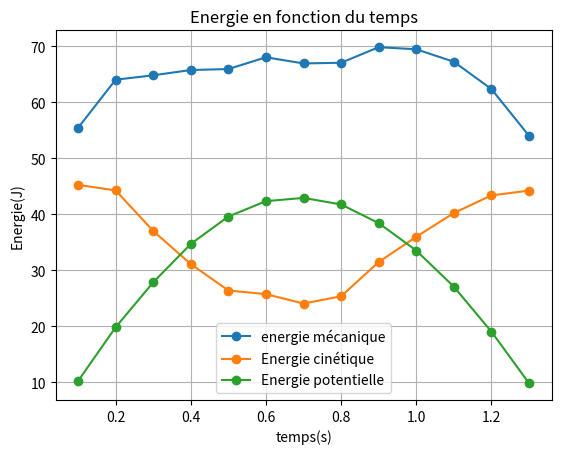

Python code for this plot:
#!/usr/bin/env python3
# -*- coding: utf-8 -*-
#
#On importe les bibliothèques et les modules nécessaires.

from math import *
import numpy as np
import matplotlib.pyplot as plt


#définition d'une fonction permettant de calculer la dérivée à un instant donné
# les conditions initiales sont imposées par défaut.
def derivation(position1=0,position2=1,instant1=0,instant2=1):
    #initialisation d'une variable globale v 
    global derivee
    derivee=0
    derivee=(position2-position1)/(instant2-instant1)
    
#définition d'une fonction premettant de calculer la norme d'un vecteur ou une distance
def module (valeurx=0,valeury=0):
    global norme
    norme=0
    norme= sqrt(valeurx*valeurx+valeury*valeury) 

#définition d'une fonction pour calculer l'énergie cinétique d'un système
# la vitesse et la masse sont définies par défaut. On peut être amener à changer la masse.    
def energie_cinetique( v=1, masse=1):
    global energiecinetique
    energiecinétique=0
    energiecinetique=0.5*masse*v*v
    #Si nécessaire pour vérifier le bon fonctionnement de la fonction retirer # devant print.
    #print (energiecinetique)

#définition d'une fonction pour calculer l'énergie potentielle d'un système
# la position et la masse sont définies par défaut. On peut être amener à changer la masse.
def energie_potentielle(position,masse=1):
    global energiepotentielle
    energiepotentielle=0
    energiepotentielle=masse*9.8*position
    #Si nécessaire pour vérifier le bon fonctionnement de la fonction retirer # devant print.
    #print(energiepotentielle)

#définition d'une fonction pour calculer l'énergie potentielle d'un système
def energie_mecanique():
    global energiemecanique
    energiemecanique=0
    energiemecanique= energiepotentielle+energiecinetique
    #Si nécessaire pour vérifier le bon fonctionnement de la fonction retirer # devant print.
    #print(energiemecanique)
    
def representation_graphique (abscisse=[1],ordonnee=[1],etiquette="légende",titre="Energie en fonction du temps",abs="temps(s)",ordo="Energie(J)"):
    plt.plot(abscisse,ordonnee,'o-',label=etiquette)
    plt.grid()
    plt.legend()
    plt.xlabel(abs)
    plt.ylabel(ordo)
    plt.title(titre)
    plt.show() 
    

#programme prinipal

#entrer les positions du système suivant les deux axes du repère.
X=np.array([0.01,0.41,0.91,1.39,1.86,2.33,2.81,3.33,3.79,4.31,4.83,5.36,5.86,6.34,6.77])
Y=np.array([0.01,0.52,1.01,1.42,1.77,2.02,2.16,2.19,2.13,1.96,1.71,1.38,0.97,0.50,0])
# repérage temporel des positions à partir de la fréquence d'aquisition et du nombre total de points.
temps=[]
for i in range(len(X)): 
    t=0.1*i
    temps.append(t)
#initialisation des deux listes qui recevront les valeurs des. vitesses instantanées suivant les deux axes.
vity=[]
vitx=[]
#initialisation de la liste recevant la valeur de la vitesse.
vinstantanee=[]
#initialisation des listes recevant les valeurs des differentes energies.
ecinetique=[]
epotentielle=[]
emecanique=[]
#calcul des énergies pour les différentes positions utilisation d'une boucle for.
for i in range(len(X)-2):
    derivation(Y[i],Y[i+2],temps[i],temps[i+2])
    vity.append(derivee)
    derivation (X[i], X[i+2],temps[i],temps[i+2])
    vitx.append(derivee)
    module(vitx[i],vity[i])
    vinstantanee.append(norme)
    energie_cinetique(norme,2)
    ecinetique.append(energiecinetique)
    energie_potentielle(Y[i+1],2)
    epotentielle.append(energiepotentielle)
    energie_mecanique()
    emecanique.append(energiemecanique)
# On ajuste le nombre d'éléments des deux listes en enlevant le premier et le dernier éléments de la liste des instants.
tps=temps[1:-1]
#modifier les arguments des différents paramètres de ces fonctions pour obtenir l'affichage désiré.Selon l'exemple ci-dessous.
representation_graphique(tps,emecanique,"energie mécanique",)
representation_graphique(tps,ecinetique,"Energie cinétique")
representation_graphique(tps,epotentielle,"Energie potentielle")




#plt.plot(tps,emecanique,'bo-',label='energie')
#plt.grid()
#plt.xlabel("temps")
#plt.ylabel("energie")
#plt.title("Energie mécanique en fonction du temps")
#plt.show()
    
#print(vitx)
#print(vity)
#print(vinstantanee)





